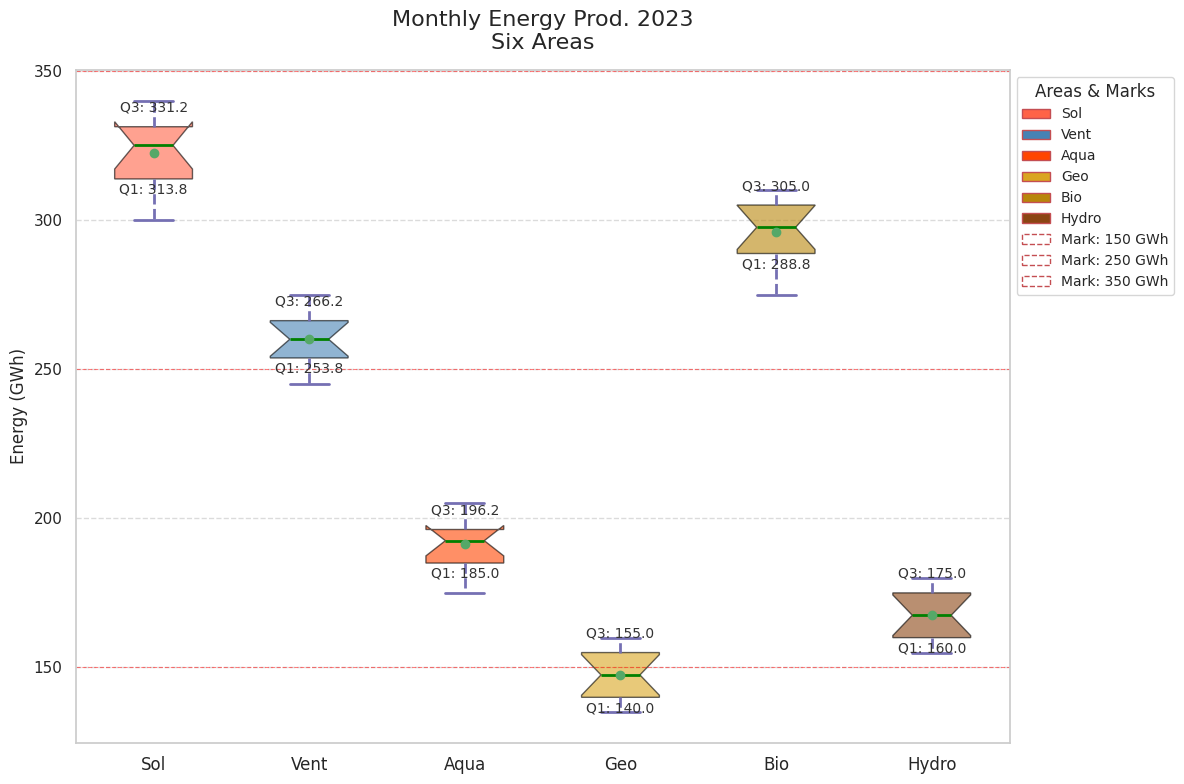

Write the Python code that produced this figure.
import matplotlib.pyplot as plt
import numpy as np
import matplotlib.ticker as ticker
import seaborn as sns
from matplotlib.patches import Patch

sns.set_theme(style="whitegrid")

regions = ['Sol', 'Vent', 'Aqua', 'Geo', 'Bio', 'Hydro']
sol_energy = [320, 300, 310, 305, 315, 330, 335, 325, 340, 330, 325, 335]
vent_energy = [250, 260, 245, 255, 265, 270, 275, 260, 255, 250, 265, 270]
aqua_energy = [180, 190, 185, 175, 195, 200, 205, 195, 200, 190, 185, 195]
geo_energy = [140, 135, 145, 140, 150, 155, 160, 155, 150, 145, 140, 155]
bio_energy = [280, 275, 285, 290, 295, 305, 310, 300, 305, 310, 300, 295]
hydro_energy = [160, 155, 165, 160, 170, 175, 180, 175, 170, 165, 160, 175]

energy_data = [sol_energy, vent_energy, aqua_energy, geo_energy, bio_energy, hydro_energy]

fig, ax = plt.subplots(figsize=(12, 8))

boxplots = ax.boxplot(energy_data, vert=True, patch_artist=True, showmeans=True, notch=True)

new_colors = ['#FF6347', '#4682B4', '#FF4500', '#DAA520', '#B8860B', '#8B4513']
for patch, color in zip(boxplots['boxes'], new_colors):
    patch.set(facecolor=color, alpha=0.6)

for whisker in boxplots['whiskers']:
    whisker.set(color='#7570b3', linewidth=2, linestyle='--')
for cap in boxplots['caps']:
    cap.set(color='#7570b3', linewidth=2)
for median in boxplots['medians']:
    median.set(color='green', linewidth=2)
for mean in boxplots['means']:
    mean.set(marker='o', color='blue', markersize=6)

for i, region_data in enumerate(energy_data, start=1):
    q1, q3 = np.percentile(region_data, [25, 75])
    ax.text(i, q1 - 5, f"Q1: {q1:.1f}", ha='center', fontsize=10, color='#333333')
    ax.text(i, q3 + 5, f"Q3: {q3:.1f}", ha='center', fontsize=10, color='#333333')

ax.set_title('Monthly Energy Prod. 2023\nSix Areas', fontsize=16, pad=15)
ax.set_ylabel('Energy (GWh)', fontsize=12)
ax.set_xticks(range(1, len(regions) + 1))
ax.set_xticklabels(regions, fontsize=12)

ax.yaxis.set_minor_locator(ticker.MultipleLocator(10))

ax.yaxis.grid(True, linestyle='--', alpha=0.7)
ax.xaxis.grid(False)

highlight_levels = [150, 250, 350]
for level in highlight_levels:
    ax.axhline(level, color='red', linestyle='--', linewidth=0.8, alpha=0.5)

legend_elements = [Patch(facecolor=color, edgecolor='r', label=region) for color, region in zip(new_colors, regions)]
legend_elements.extend([Patch(facecolor='none', edgecolor='r', linestyle='--', label=f"Mark: {level} GWh") for level in highlight_levels])
ax.legend(handles=legend_elements, loc='upper left', bbox_to_anchor=(1, 1), fontsize=10, title="Areas & Marks")

plt.tight_layout()
plt.show()
